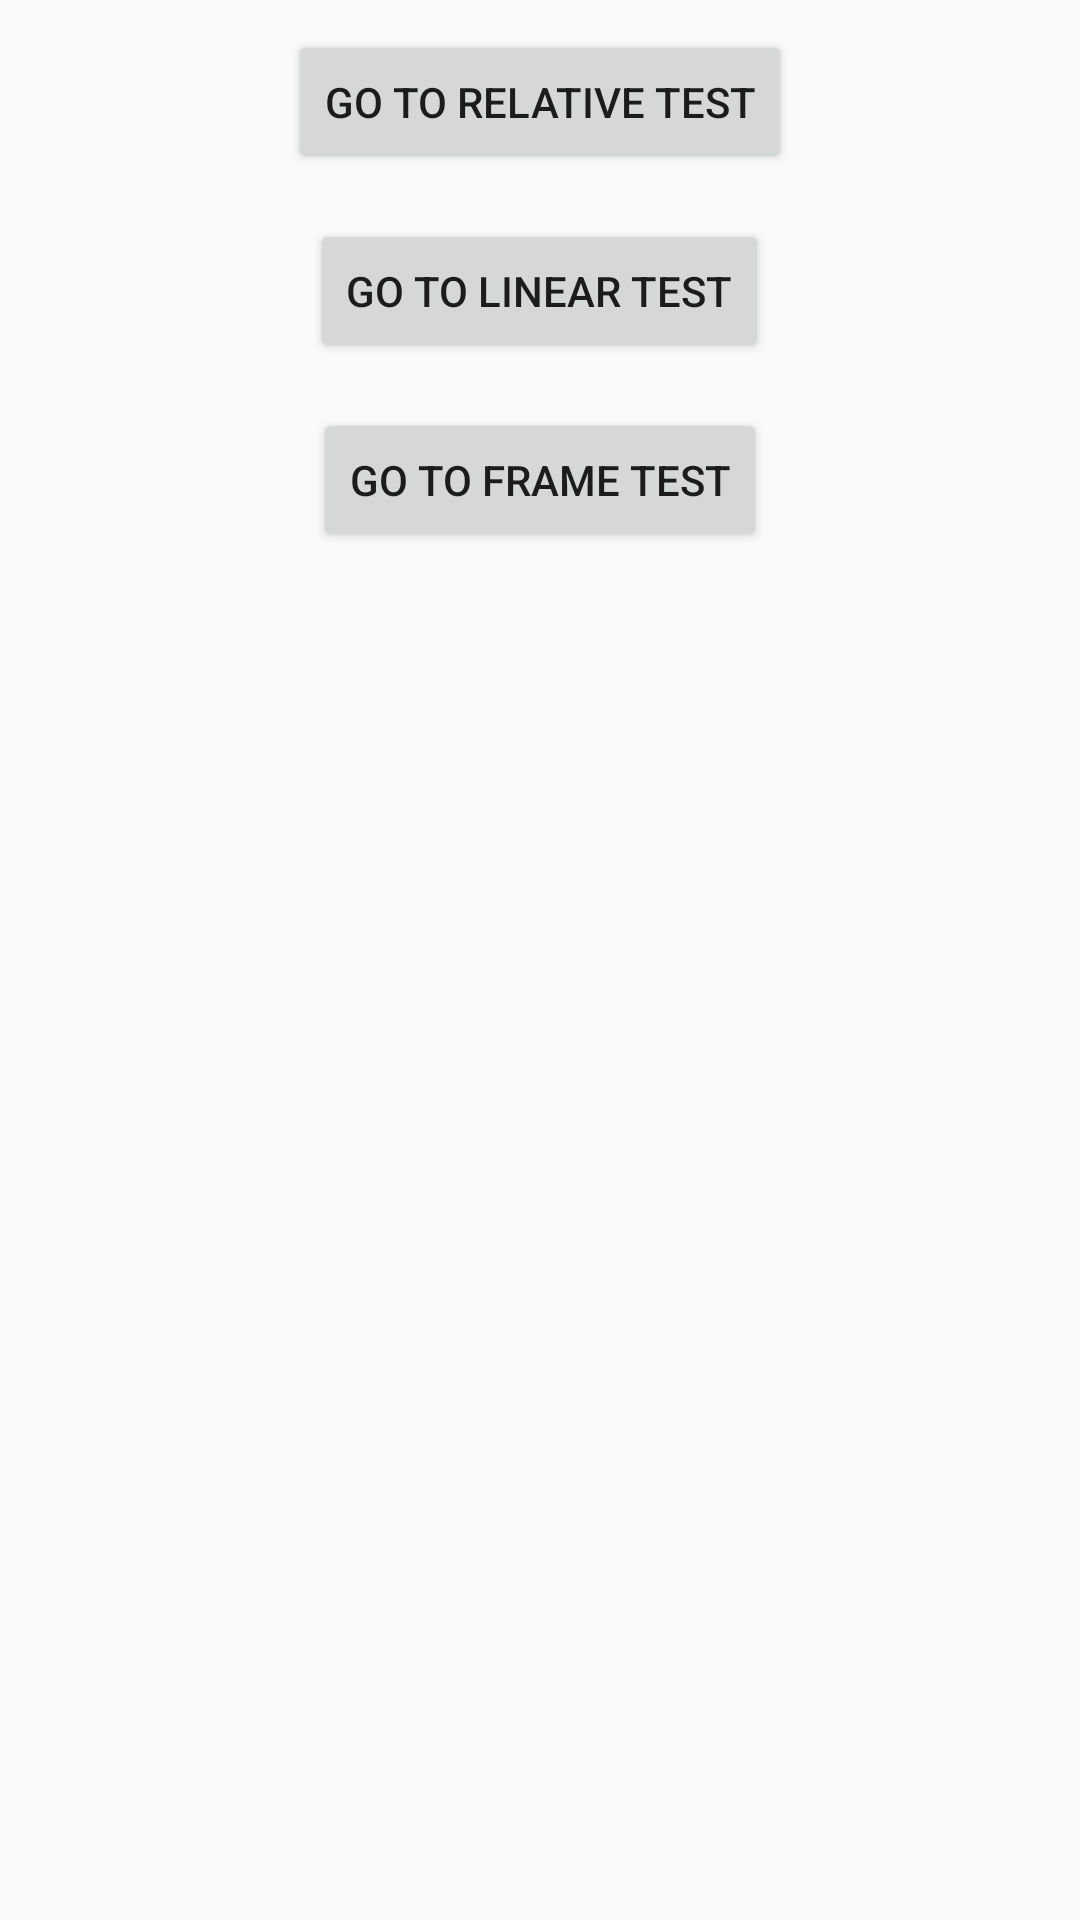

Write the Android layout XML for this screen, with the resource values it uses.
<!-- AndroidManifest.xml: application theme AppTheme -->
<!-- res/layout/activity_size_change.xml -->
<?xml version="1.0" encoding="utf-8"?>
<LinearLayout
    xmlns:android="http://schemas.android.com/apk/res/android"
    android:layout_width="match_parent"
    android:layout_height="match_parent"
    android:gravity="center_horizontal"
    android:orientation="vertical">

    <Button
        android:layout_width="wrap_content"
        android:layout_height="wrap_content"
        android:layout_marginTop="10dip"
        android:onClick="getToRelativeTest"
        android:text="Go To Relative Test"/>

    <Button
        android:layout_width="wrap_content"
        android:layout_height="wrap_content"
        android:layout_marginTop="15dip"
        android:onClick="getToLinearTest"
        android:text="Go To Linear Test"/>

    <Button
        android:layout_width="wrap_content"
        android:layout_height="wrap_content"
        android:layout_marginTop="15dip"
        android:onClick="getToFrameTest"
        android:text="Go To Frame Test"/>
</LinearLayout>
<!-- resources referenced by this layout -->
<resources>
  <style name="AppTheme" parent="Theme.AppCompat.Light.DarkActionBar">
          
          <item name="colorPrimary">@color/colorPrimary</item>
          <item name="colorPrimaryDark">@color/colorPrimaryDark</item>
          <item name="colorAccent">@color/colorAccent</item>
      </style>
  <!-- not gathered from this repository: default colours our renderer supplied (Android Studio template values) -->
  <color name="colorPrimary">#FF6200EE</color>
  <color name="colorPrimaryDark">#FF3700B3</color>
  <color name="colorAccent">#FF03DAC5</color>
</resources>
